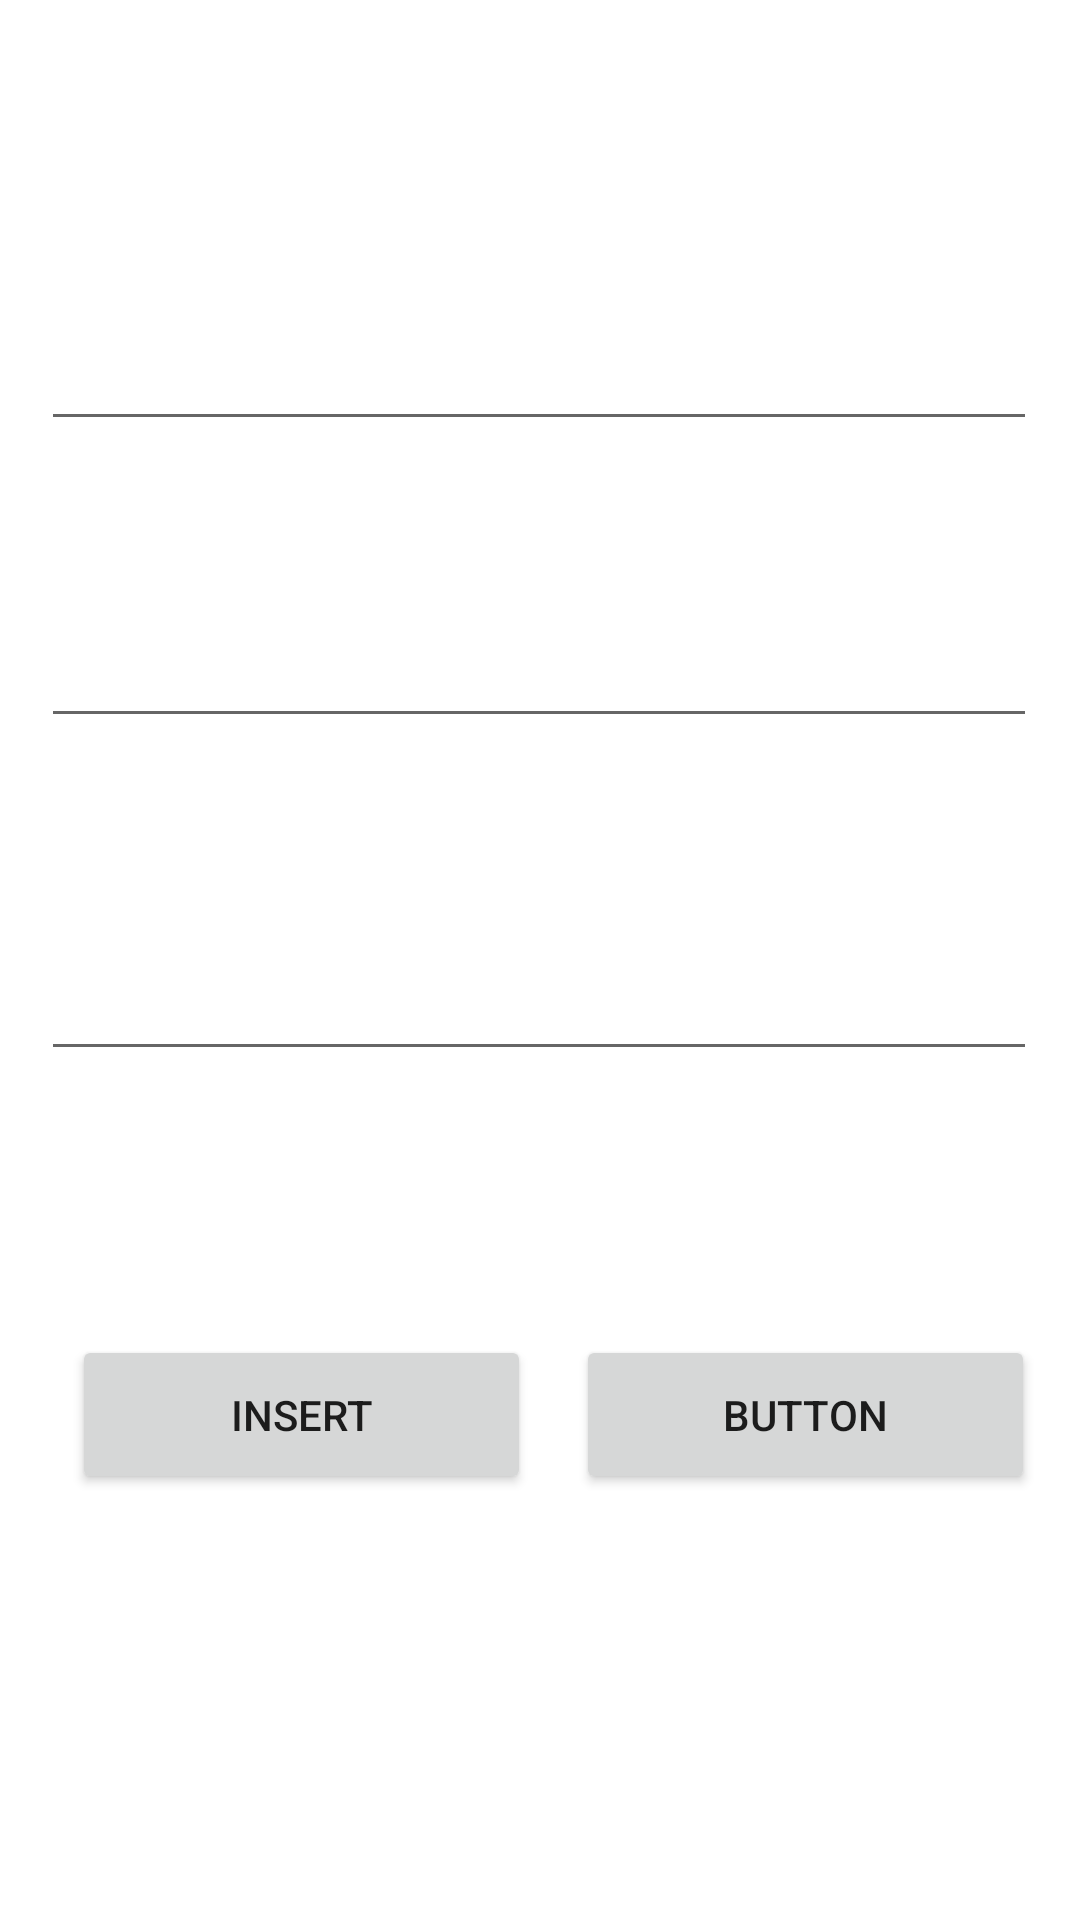

Here is an Android app screen rendered from its layout file. Give the layout XML and the strings, colors and styles it references.
<!-- AndroidManifest.xml: application theme Theme.FireStoreFirebaseSearch -->
<!-- res/layout/activity_main.xml -->
<?xml version="1.0" encoding="utf-8"?>
<androidx.constraintlayout.widget.ConstraintLayout xmlns:android="http://schemas.android.com/apk/res/android"
    xmlns:app="http://schemas.android.com/apk/res-auto"
    xmlns:tools="http://schemas.android.com/tools"
    android:layout_width="match_parent"
    android:layout_height="match_parent"
    tools:context=".View.main.MainActivity">

    <EditText
        android:id="@+id/NameText"
        android:layout_width="332dp"
        android:layout_height="59dp"
        android:layout_marginTop="88dp"
        android:ems="10"
        android:inputType="textPersonName"
        app:layout_constraintEnd_toEndOf="parent"
        app:layout_constraintHorizontal_bias="0.493"
        app:layout_constraintStart_toStartOf="parent"
        app:layout_constraintTop_toTopOf="parent" />

    <EditText
        android:id="@+id/PhoneText"
        android:layout_width="332dp"
        android:layout_height="59dp"
        android:layout_marginTop="40dp"
        android:ems="10"
        android:inputType="textPersonName"
        app:layout_constraintEnd_toEndOf="parent"
        app:layout_constraintHorizontal_bias="0.493"
        app:layout_constraintStart_toStartOf="parent"
        app:layout_constraintTop_toBottomOf="@+id/NameText" />

    <EditText
        android:id="@+id/AdressText"
        android:layout_width="332dp"
        android:layout_height="59dp"
        android:layout_marginTop="52dp"
        android:ems="10"
        android:inputType="textPersonName"
        app:layout_constraintEnd_toEndOf="parent"
        app:layout_constraintHorizontal_bias="0.493"
        app:layout_constraintStart_toStartOf="parent"
        app:layout_constraintTop_toBottomOf="@+id/PhoneText" />

    <Button
        android:id="@+id/insert"
        android:layout_width="153dp"
        android:layout_height="53dp"
        android:layout_marginStart="24dp"
        android:layout_marginTop="88dp"
        android:text="insert"
        app:layout_constraintStart_toStartOf="parent"
        app:layout_constraintTop_toBottomOf="@+id/AdressText" />

    <Button
        android:id="@+id/database"
        android:layout_width="153dp"
        android:layout_height="53dp"
        android:layout_marginTop="88dp"
        android:text="Button"
        app:layout_constraintEnd_toEndOf="parent"
        app:layout_constraintStart_toEndOf="@+id/insert"
        app:layout_constraintTop_toBottomOf="@+id/AdressText" />
</androidx.constraintlayout.widget.ConstraintLayout>
<!-- resources referenced by this layout -->
<resources>
  <style name="Theme.FireStoreFirebaseSearch" parent="Theme.MaterialComponents.DayNight.DarkActionBar">
          
          <item name="colorPrimary">@color/purple_500</item>
          <item name="colorPrimaryVariant">@color/purple_700</item>
          <item name="colorOnPrimary">@color/white</item>
          
          <item name="colorSecondary">@color/teal_200</item>
          <item name="colorSecondaryVariant">@color/teal_700</item>
          <item name="colorOnSecondary">@color/black</item>
          
          <item name="android:statusBarColor" tools:targetApi="l">?attr/colorPrimaryVariant</item>
          
      </style>
  <!-- not gathered from this repository: default colours our renderer supplied (Android Studio template values) -->
  <color name="purple_500">#FF6200EE</color>
  <color name="purple_700">#FF3700B3</color>
  <color name="teal_200">#FF03DAC5</color>
  <color name="teal_700">#FF018786</color>
  <color name="black">#FF000000</color>
  <color name="white">#FFFFFFFF</color>
</resources>
